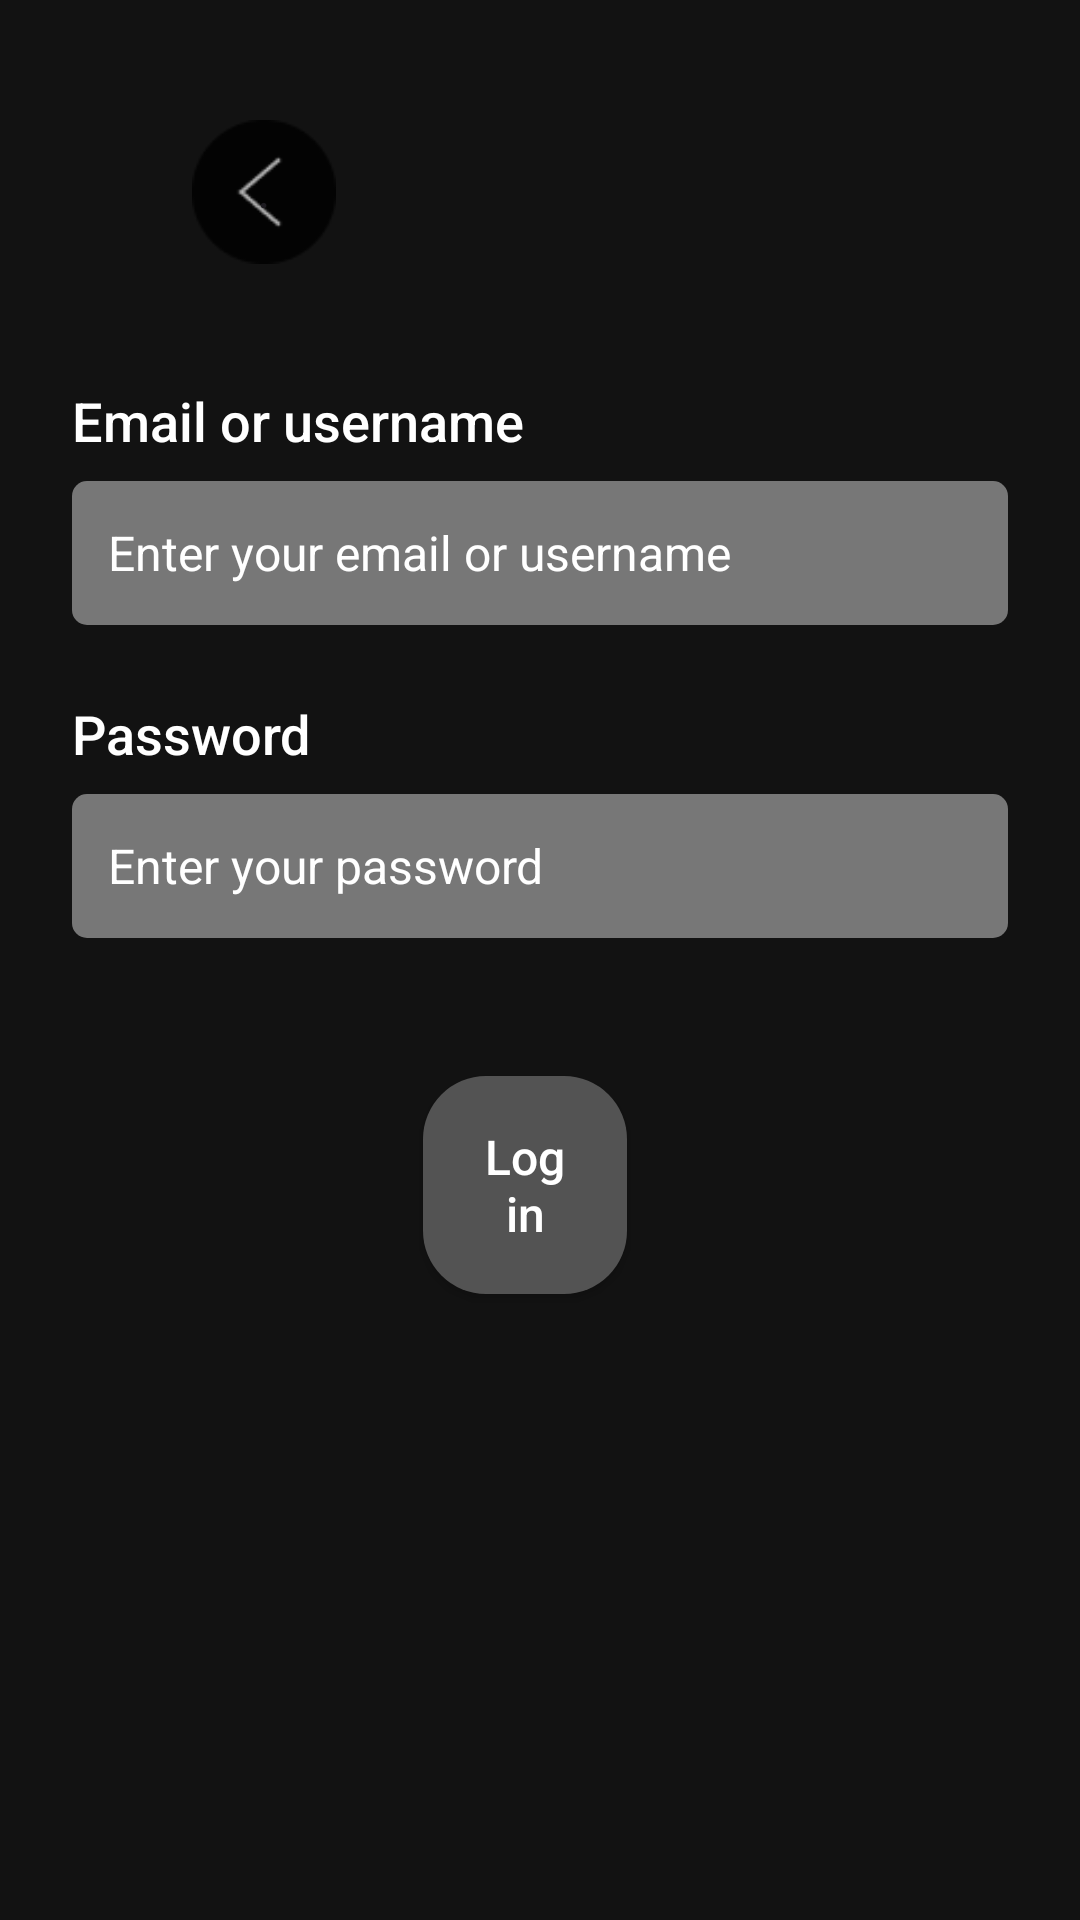

Layout XML and referenced resources for this Android screen:
<!-- AndroidManifest.xml: application theme Theme.AppCloneSprotify -->
<!-- res/layout/activity_login1.xml -->
<?xml version="1.0" encoding="utf-8"?>
<RelativeLayout xmlns:android="http://schemas.android.com/apk/res/android"
    android:layout_width="match_parent"
    android:layout_height="match_parent"
    xmlns:app="http://schemas.android.com/apk/res-auto"
    android:background="#121212"
    android:padding="24dp">

    <androidx.appcompat.widget.AppCompatButton
        android:id="@+id/back_button"
        android:layout_width="48dp"
        android:layout_height="48dp"
        android:layout_marginStart="40dp"
        android:layout_marginTop="16dp"
        android:background="@drawable/ic_left_arrow"
        android:text="."
        app:layout_constraintStart_toStartOf="parent"
        app:layout_constraintTop_toTopOf="parent" />

    <TextView
        android:id="@+id/email_or_username_label"
        android:layout_width="wrap_content"
        android:layout_height="wrap_content"
        android:layout_below="@id/back_button"
        android:layout_marginTop="40dp"
        android:fontFamily="sans-serif-medium"
        android:text="Email or username"
        android:textColor="@color/white"
        android:textSize="18sp" />

    <EditText
        android:id="@+id/email_or_username_input"
        android:layout_width="match_parent"
        android:layout_height="wrap_content"
        android:layout_below="@id/email_or_username_label"
        android:layout_marginTop="8dp"
        android:background="@drawable/bg_input"
        android:fontFamily="sans-serif"
        android:hint="Enter your email or username"
        android:inputType="textEmailAddress"
        android:minHeight="48dp"
        android:padding="12dp"
        android:textColor="@color/white"
        android:textColorHint="@color/white"
        android:textSize="16sp" />

    <TextView
        android:id="@+id/password_label"
        android:layout_width="wrap_content"
        android:layout_height="wrap_content"
        android:layout_below="@id/email_or_username_input"
        android:layout_marginTop="24dp"
        android:fontFamily="sans-serif-medium"
        android:text="Password"
        android:textColor="@color/white"
        android:textSize="18sp" />

    <EditText
        android:id="@+id/password_input"
        android:layout_width="match_parent"
        android:layout_height="wrap_content"
        android:layout_below="@id/password_label"
        android:layout_marginTop="8dp"
        android:background="@drawable/bg_input"
        android:fontFamily="sans-serif"
        android:hint="Enter your password"
        android:inputType="textPassword"
        android:minHeight="48dp"
        android:padding="12dp"
        android:textColor="@color/white"
        android:textColorHint="@color/white"
        android:textSize="16sp" />

    <androidx.appcompat.widget.AppCompatButton
        android:id="@+id/login_button"
        android:layout_width="143dp"
        android:layout_height="wrap_content"
        android:layout_below="@id/password_input"

        android:layout_alignParentStart="true"
        android:layout_alignParentEnd="true"
        android:layout_marginStart="117dp"
        android:layout_marginTop="46dp"
        android:layout_marginEnd="127dp"
        android:background="@drawable/bg_btn_next"
        android:fontFamily="sans-serif-medium"
        android:padding="16dp"
        android:text="Log in"
        android:textAllCaps="false"
        android:textColor="@color/white"
        android:textSize="16sp" />

</RelativeLayout>
<!-- resources referenced by this layout -->
<resources>
  <!-- drawable bg_btn_next (drawable) -->
  <?xml version="1.0" encoding="utf-8"?>
      <shape xmlns:android="http://schemas.android.com/apk/res/android">
          <solid android:color="#535353" />
          <corners android:radius="21dp" />
      </shape>
  <!-- drawable bg_input (drawable) -->
  <?xml version="1.0" encoding="utf-8"?>
  <shape xmlns:android="http://schemas.android.com/apk/res/android">
      <solid android:color="#777777" />
      <corners android:radius="5dp" />
  </shape>
  <!-- drawable ic_left_arrow: png bitmap (drawable, 908 bytes) -->
  <style name="Theme.AppCloneSprotify" parent="Base.Theme.AppCloneSprotify" />
  <style name="Base.Theme.AppCloneSprotify" parent="Theme.Material3.DayNight.NoActionBar">
          
          
      </style>
  <!-- not gathered from this repository: default colours our renderer supplied (Android Studio template values) -->
  <color name="white">#FFFFFFFF</color>
</resources>
